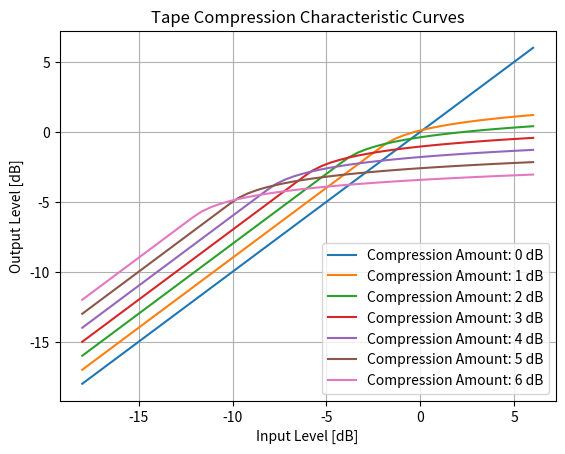

Reproduce this figure in Python.

# %%
import numpy as np
import matplotlib.pyplot as plt

# %%
def db2lin(x):
    return 10**(x / 20)

def lin2db(x):
    return 20 * np.log10(np.abs(x) + 1.0e-24)
    

def saturate_db(x_db, db_plus):
    window = 2 * db_plus if db_plus > 0 else -1000
    y_db = np.zeros_like(x_db)
    for idx, x_val in enumerate(x_db):
        y_val = x_val + db_plus
        if x_val >= -window:
            y_val = np.log(x_val + window + 1) - db_plus
        
        y_db[idx] = y_val
    
    return y_db

def saturate(x, db_plus):
    sign = np.sign(x)
    x_db = lin2db(x)
    y_db = saturate_db(x_db, db_plus)
    y = db2lin(y_db) * sign
    return y

# %%
x = np.linspace(-18, 6)
# x = np.linspace(-13, -11)

for db in [0, 1, 2, 3, 4, 5, 6]:
    plt.plot(x, saturate_db(x, db), label=f'Compression Amount: {db} dB')

plt.legend()
plt.xlabel('Input Level [dB]')
plt.ylabel('Output Level [dB]')
plt.title('Tape Compression Characteristic Curves')
plt.grid()
plt.savefig('compression_curves.png')
plt.show()

# %%
# x = np.linspace(-2, 2)

# for db in [0, 1, 2, 3, 4, 5, 6]:
#     plt.plot(x, saturate(x, db))

# plt.grid()

# %%
